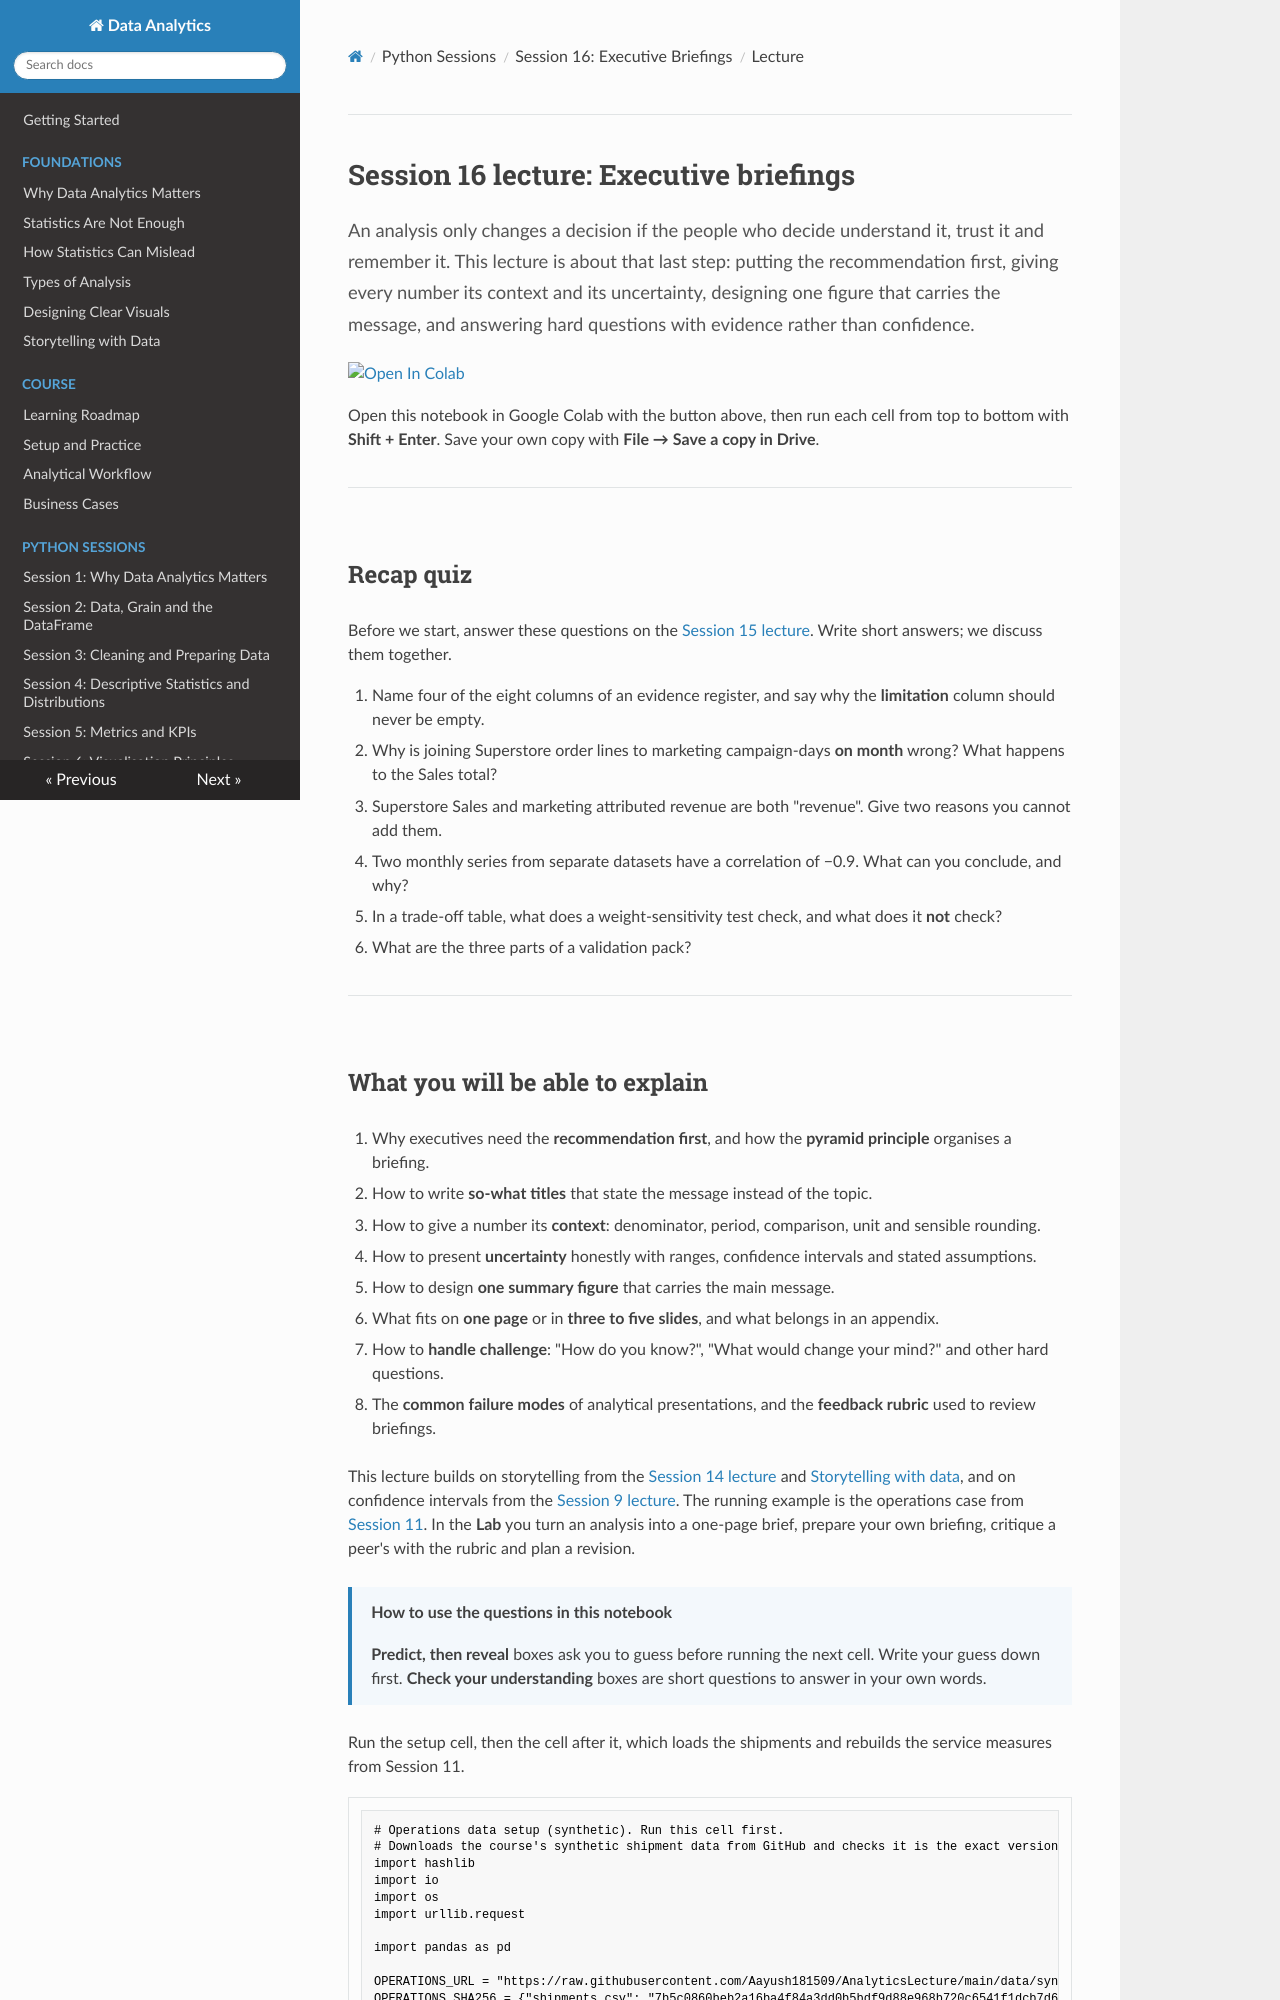

repository: Aayush181509/AnalyticsLecture · page: lectures/16_executive_briefings_lecture/index.html · generator: mkdocs

# Session 16 lecture: Executive briefings

<p class="lead">
An analysis only changes a decision if the people who decide understand it, trust it and remember it. This lecture is about that last step: putting the recommendation first, giving every number its context and its uncertainty, designing one figure that carries the message, and answering hard questions with evidence rather than confidence.
</p>

[![Open In Colab](https://colab.research.google.com/assets/colab-badge.svg)](https://colab.research.google.com/github/Aayush181509/AnalyticsLecture/blob/main/notebooks/16_executive_briefings_lecture.ipynb)

Open this notebook in Google Colab with the button above, then run each cell from top to bottom with **Shift + Enter**. Save your own copy with **File → Save a copy in Drive**.

---

## Recap quiz

Before we start, answer these questions on the [Session 15 lecture](15_capstone_studio_lecture.md). Write short answers; we discuss them together.

1. Name four of the eight columns of an evidence register, and say why the **limitation** column should never be empty.
2. Why is joining Superstore order lines to marketing campaign-days **on month** wrong? What happens to the Sales total?
3. Superstore Sales and marketing attributed revenue are both "revenue". Give two reasons you cannot add them.
4. Two monthly series from separate datasets have a correlation of −0.9. What can you conclude, and why?
5. In a trade-off table, what does a weight-sensitivity test check, and what does it **not** check?
6. What are the three parts of a validation pack?

---
